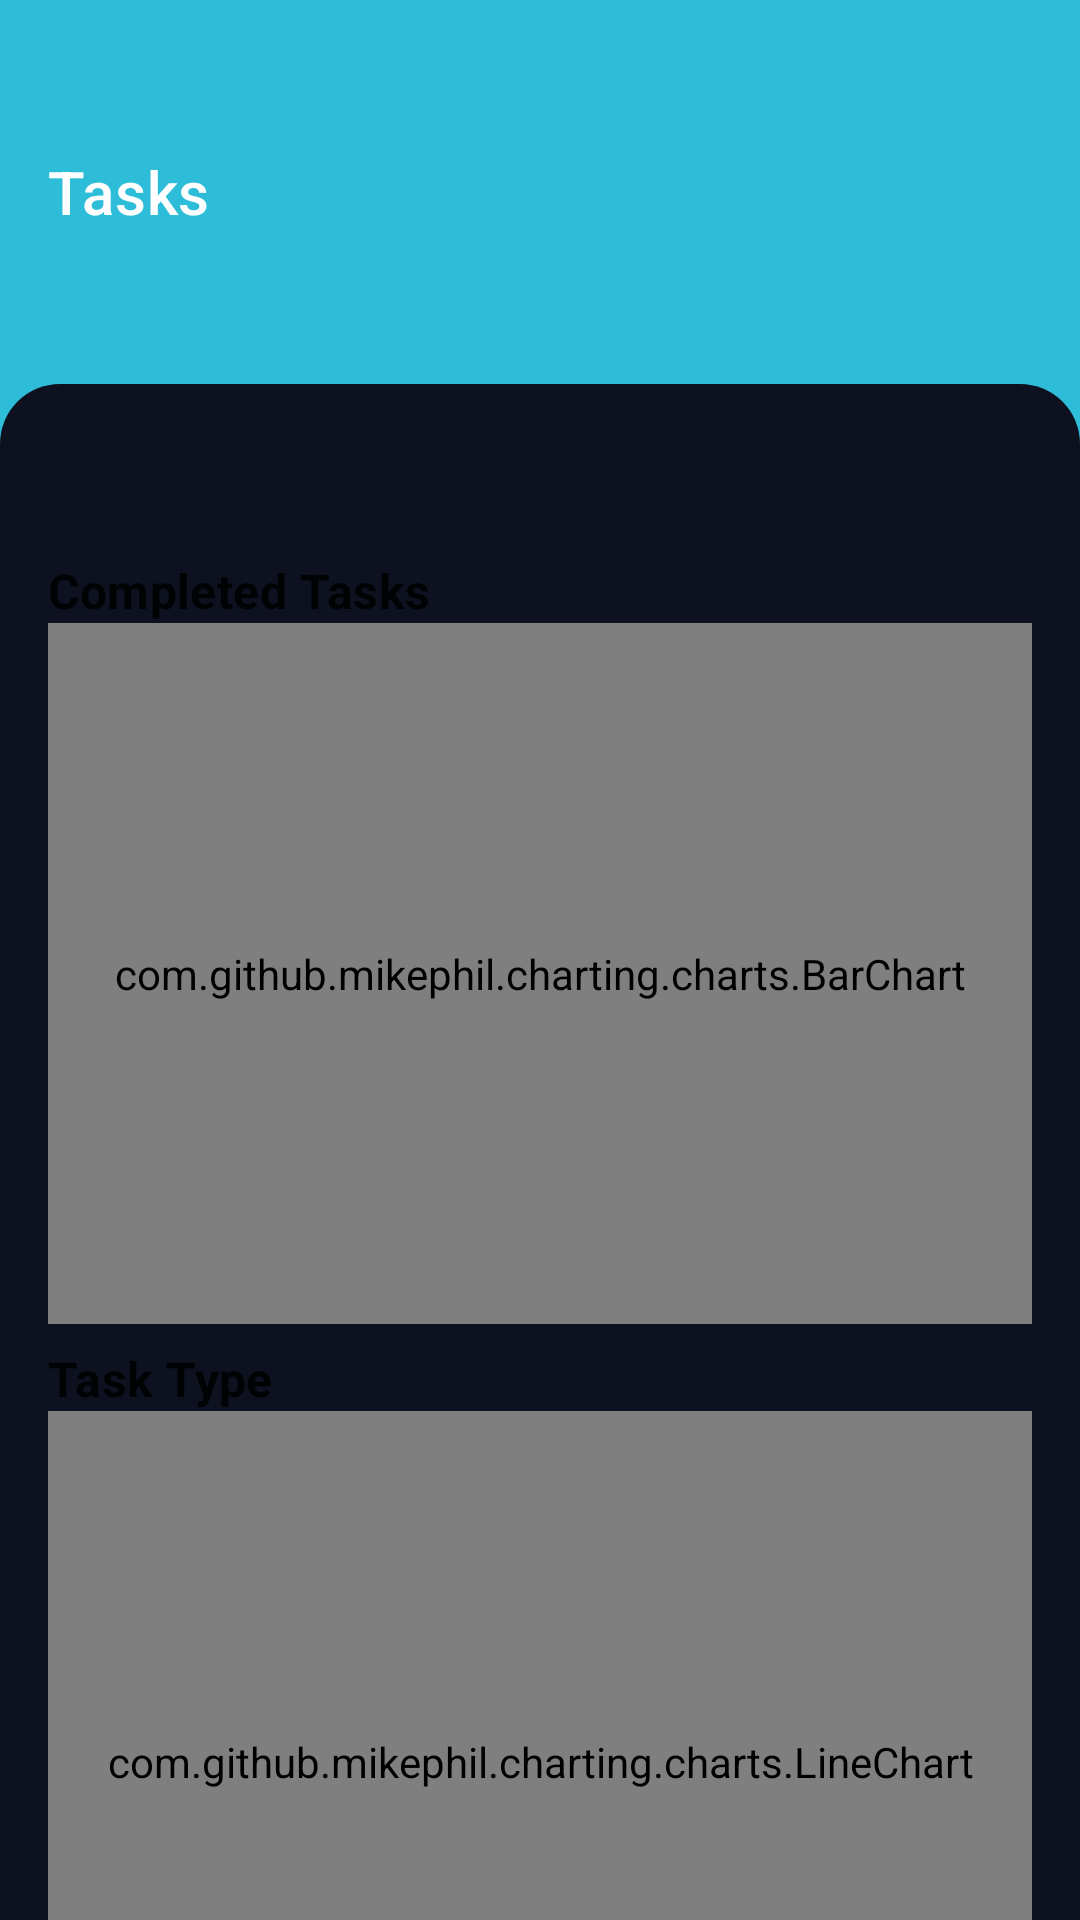

The Android layout XML behind this screen, and the referenced resources:
<!-- AndroidManifest.xml: application theme Theme.DailyTasks -->
<!-- res/layout/activity_statistics.xml -->
<?xml version="1.0" encoding="utf-8"?>
<com.google.android.material.circularreveal.coordinatorlayout.CircularRevealCoordinatorLayout xmlns:android="http://schemas.android.com/apk/res/android"
    xmlns:app="http://schemas.android.com/apk/res-auto"
    xmlns:tools="http://schemas.android.com/tools"
    android:layout_width="match_parent"
    android:layout_height="match_parent"
    tools:context=".ui.activity.StatisticsActivity">

    <com.google.android.material.appbar.AppBarLayout
        android:layout_width="match_parent"
        android:layout_height="wrap_content"
        android:fitsSystemWindows="true">

        <com.google.android.material.appbar.CollapsingToolbarLayout
            android:layout_width="match_parent"
            android:layout_height="128dp"
            android:background="@color/scooter"
            android:fitsSystemWindows="true"
            app:expandedTitleGravity="center"
            app:layout_scrollFlags="scroll|exitUntilCollapsed"
            app:titleEnabled="false">

            <com.google.android.material.appbar.MaterialToolbar
                android:id="@+id/toolBar"
                android:layout_width="match_parent"
                android:layout_height="?attr/actionBarSize"
                android:layout_gravity="center_vertical"
                android:background="@color/scooter"
                app:layout_collapseMode="pin"
                app:navigationIcon="@drawable/ic_back_arrow"
                app:title="Tasks"
                app:titleTextColor="@color/white" />
        </com.google.android.material.appbar.CollapsingToolbarLayout>
    </com.google.android.material.appbar.AppBarLayout>

    <androidx.constraintlayout.widget.ConstraintLayout
        android:layout_width="match_parent"
        android:layout_height="match_parent"
        android:background="@color/scooter"
        android:overScrollMode="always"
        android:scrollbars="horizontal"
        app:layout_behavior="com.google.android.material.appbar.AppBarLayout$ScrollingViewBehavior">

        <androidx.constraintlayout.widget.Group
            android:layout_width="match_parent"
            android:layout_height="0dp"
            android:background="@drawable/rounded_background"
            app:layout_constraintBottom_toBottomOf="parent"
            app:layout_constraintTop_toTopOf="parent" />

        <androidx.recyclerview.widget.RecyclerView
            android:id="@+id/months_rv"
            android:layout_width="0dp"
            android:layout_height="0dp"
            android:clipToPadding="false"
            app:layout_constraintEnd_toStartOf="@id/end_guideline"
            app:layout_constraintHeight_percent="0.1"
            app:layout_constraintStart_toEndOf="@id/start_guideline"
            app:layout_constraintTop_toTopOf="parent"
            tools:listitem="@layout/layout_month" />

        <com.google.android.material.textview.MaterialTextView
            android:id="@+id/bar_chart_title_tv"
            style="@style/TextLabelStyle"
            android:layout_width="0dp"
            android:layout_height="0dp"
            android:gravity="bottom"
            android:text="@string/bar_chart_title"
            android:textAlignment="gravity"
            app:layout_constraintBottom_toTopOf="@id/bar_chart"
            app:layout_constraintEnd_toStartOf="@id/end_guideline"
            app:layout_constraintStart_toEndOf="@id/start_guideline"
            app:layout_constraintTop_toBottomOf="@id/months_rv" />

        <com.github.mikephil.charting.charts.BarChart
            android:id="@+id/bar_chart"
            android:layout_width="0dp"
            android:layout_height="0dp"
            android:layout_marginBottom="8dp"
            android:theme="@style/Theme.DailyTasks.BarChart"
            app:layout_constraintBottom_toTopOf="@id/bar_chart_guideline"
            app:layout_constraintEnd_toStartOf="@id/end_guideline"
            app:layout_constraintHeight_percent="0.4"
            app:layout_constraintStart_toEndOf="@id/start_guideline"
            app:layout_constraintTop_toBottomOf="@id/bar_chart_title_tv" />

        <com.google.android.material.textview.MaterialTextView
            android:id="@+id/line_chart_title_tv"
            style="@style/TextLabelStyle"
            android:layout_width="0dp"
            android:layout_height="0dp"
            android:gravity="bottom"
            android:text="@string/line_chart_title"
            android:textAlignment="gravity"
            app:layout_constraintBottom_toTopOf="@id/line_chart"
            app:layout_constraintEnd_toStartOf="@id/end_guideline"
            app:layout_constraintStart_toEndOf="@id/start_guideline"
            app:layout_constraintTop_toBottomOf="@id/bar_chart_guideline" />

        <com.github.mikephil.charting.charts.LineChart
            android:id="@+id/line_chart"
            android:layout_width="0dp"
            android:layout_height="0dp"
            android:layout_marginBottom="8dp"
            app:layout_constraintBottom_toBottomOf="parent"
            app:layout_constraintEnd_toStartOf="@id/end_guideline"
            app:layout_constraintHeight_percent="0.4"
            app:layout_constraintStart_toEndOf="@id/start_guideline"
            app:layout_constraintTop_toBottomOf="@id/line_chart_title_tv" />

        <androidx.constraintlayout.widget.Guideline
            android:id="@+id/start_guideline"
            android:layout_width="wrap_content"
            android:layout_height="wrap_content"
            android:orientation="vertical"
            app:layout_constraintGuide_begin="16dp" />

        <androidx.constraintlayout.widget.Guideline
            android:id="@+id/end_guideline"
            android:layout_width="wrap_content"
            android:layout_height="wrap_content"
            android:orientation="vertical"
            app:layout_constraintGuide_end="16dp" />

        <androidx.constraintlayout.widget.Guideline
            android:id="@+id/bar_chart_guideline"
            android:layout_width="wrap_content"
            android:layout_height="wrap_content"
            android:orientation="horizontal"
            app:layout_constraintGuide_percent="0.55" />
    </androidx.constraintlayout.widget.ConstraintLayout>
</com.google.android.material.circularreveal.coordinatorlayout.CircularRevealCoordinatorLayout>
<!-- res/layout/layout_month.xml (included above) -->
<?xml version="1.0" encoding="utf-8"?>
<layout
    xmlns:android="http://schemas.android.com/apk/res/android"
    xmlns:tools="http://schemas.android.com/tools">
    <data>
        <variable
            name="month"
            type="com.andruid.magic.dailytasks.data.Month" />
    </data>

    <com.google.android.material.textview.MaterialTextView
        android:id="@+id/month_tv"
        android:layout_width="wrap_content"
        android:layout_height="match_parent"
        android:gravity="center"
        tools:text="Apr '20"
        android:padding="8dp"
        android:textColor="@color/bright_gray"
        android:textAppearance="?textAppearanceHeadline5"
        android:text="@{month.title}"
        android:textAlignment="gravity" />
</layout>
<!-- resources referenced by this layout -->
<resources>
  <color name="bright_gray">#333845</color>
  <color name="scooter">#2EBDD8</color>
  <color name="white">#FFFFFFFF</color>
  <!-- drawable rounded_background (drawable) -->
  <?xml version="1.0" encoding="utf-8"?>
  <shape xmlns:android="http://schemas.android.com/apk/res/android">
      <solid android:color="@color/ebony_light" />
      <corners
          android:topLeftRadius="20dp"
          android:topRightRadius="20dp" />
  </shape>
  <string name="bar_chart_title">Completed Tasks</string>
  <string name="line_chart_title">Task Type</string>
  <style name="TextLabelStyle" parent="Widget.MaterialComponents.TextView">
          <item name="android:textAppearance">?textAppearanceSubtitle1</item>
          <item name="android:textStyle">bold</item>
      </style>
  <style name="Theme.DailyTasks.BarChart">
          <item name="colorBarChartBarNormal">@color/bar_day_mode</item>
          <item name="colorBarChartBarHighlight">@color/dodger_blue</item>
      </style>
  <style name="Theme.DailyTasks" parent="Theme.MaterialComponents.DayNight.NoActionBar">
          <item name="colorPrimary">@color/ebony</item>
          <item name="colorPrimaryVariant">@color/ebony_light</item>
          <item name="colorOnPrimary">@color/white</item>
          <item name="colorSecondary">@color/scooter</item>
          <item name="colorSecondaryVariant">@color/dodger_blue</item>
          <item name="colorOnSecondary">@color/black</item>
          <item name="colorSurface">@color/white</item>
          <item name="android:textColorSecondary">@color/geyser</item>
  
          <item name="android:statusBarColor">?attr/colorPrimary</item>
          <item name="android:navigationBarColor">@color/white</item>
          <item name="android:windowLightNavigationBar" tools:targetApi="o_mr1">true</item>
  
          <item name="materialAlertDialogTheme">@style/Theme.DailyTasks.Dialog</item>
      </style>
  <color name="ebony_light">#0E111F</color>
  <color name="dodger_blue">#3A78F8</color>
  <color name="ebony">#070915</color>
  <color name="black">#FF000000</color>
  <style name="Theme.DailyTasks.Dialog" parent="Theme.MaterialComponents.DayNight.Dialog">
          <item name="colorPrimary">@color/scooter</item>
      </style>
</resources>
